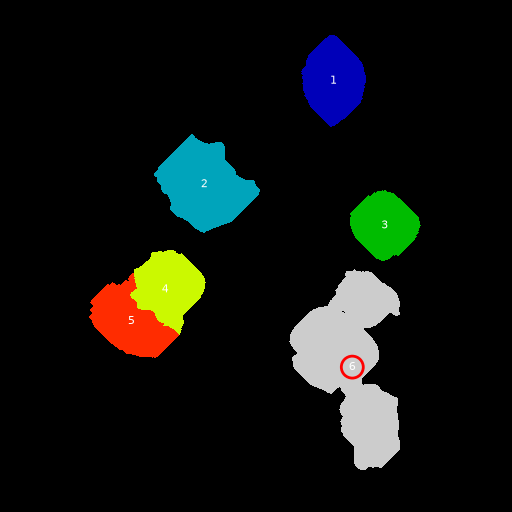

The file beside this chart, header and first rows:
Region Label, Cell Area, Nucleus Area, Nuclei In Cell, Cell/Nucleus Ratio, Pearson Correlation, P-value, M1 Coefficient, M2 Coefficient
1, 4052, 786, 1, 5.155, 0.3676, 7.758004818516988e-130, 0.9449, 0.997
2, 6103, 604, 1, 10.1, 0.4497, 1.0406620870952566e-301, 1.0, 0.9631
3, 3403, 618, 1, 5.506, 0.7498, 0.0, 0.9978, 0.9991
4, 3932, 626, 1, 6.281, 0.3679, 2.864168720518585e-126, 0.9997, 0.9976
5, 3970, 1046, 1, 3.795, 0.07629, 1.4938001210760959e-06, 0.9781, 0.9985
